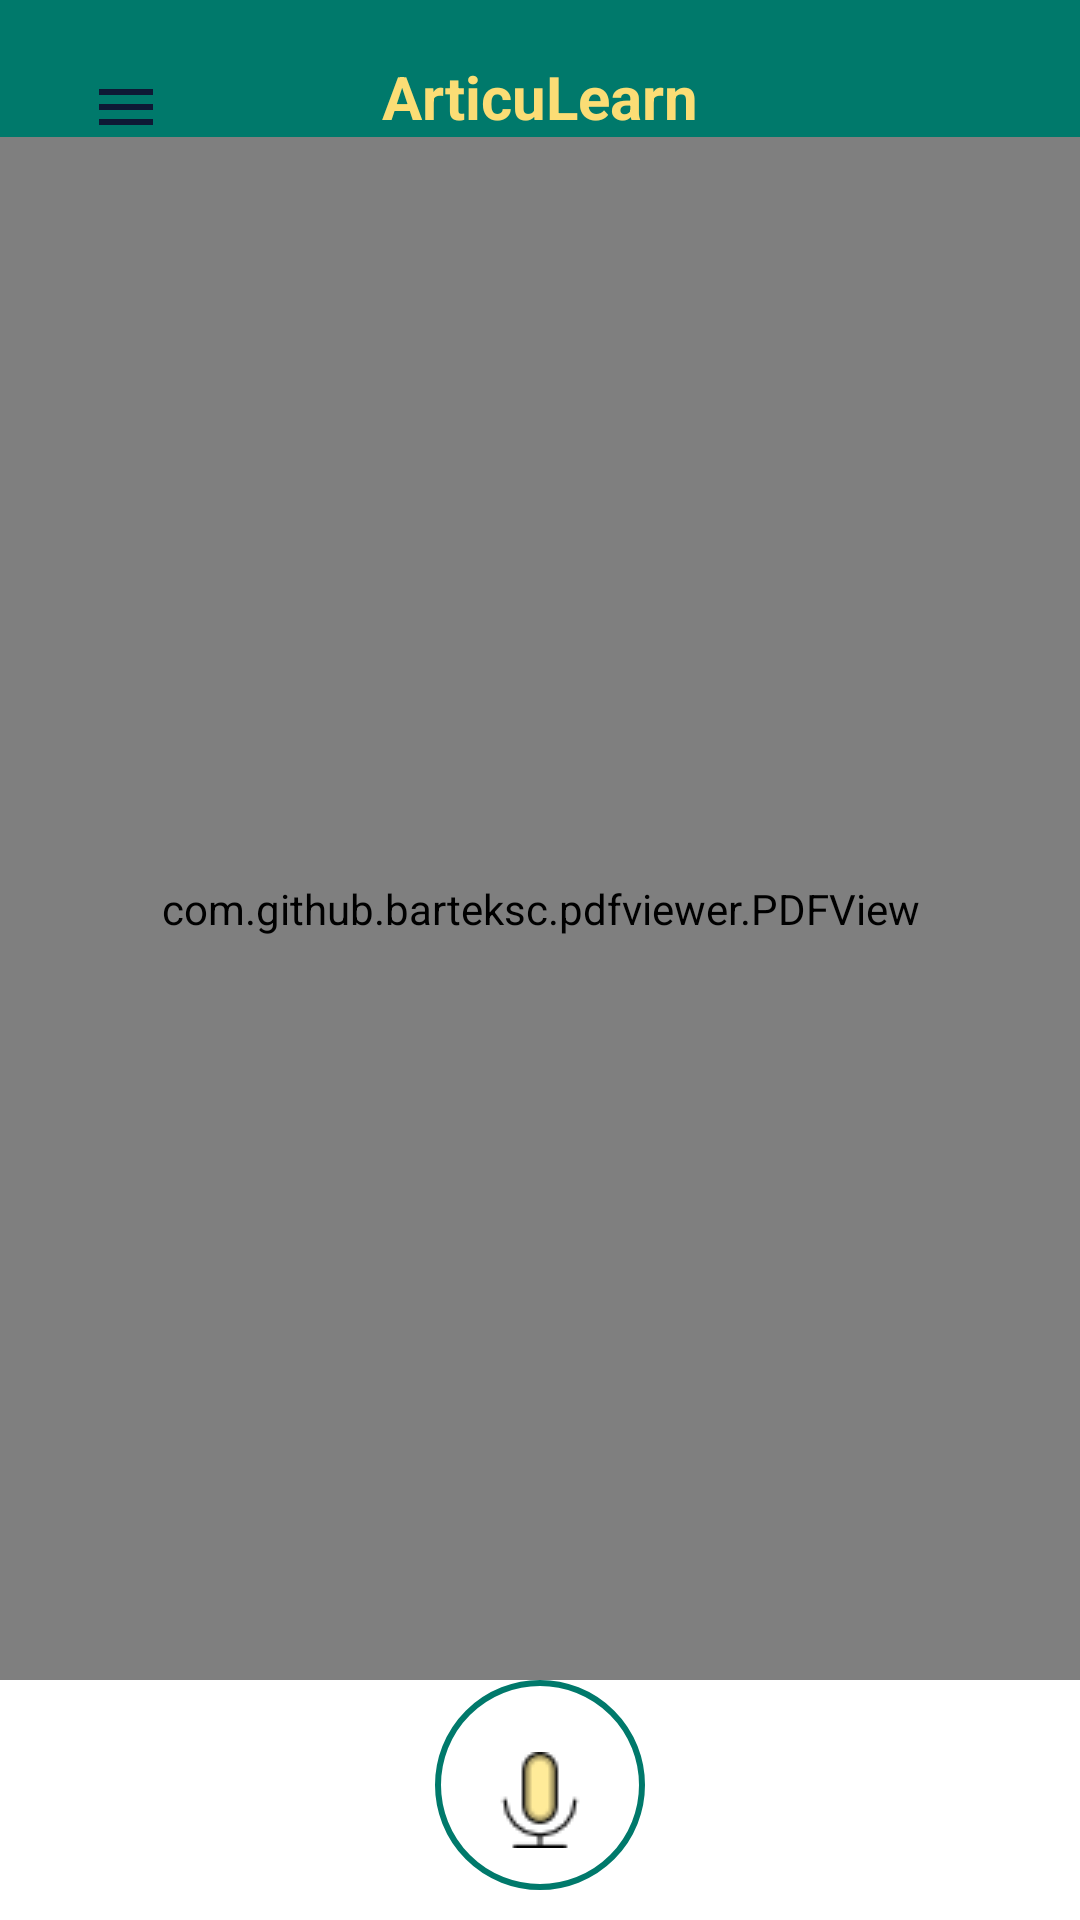

Here is an Android app screen rendered from its layout file. Give the layout XML and the strings, colors and styles it references.
<!-- AndroidManifest.xml: application theme Theme.SplashScreen -->
<!-- res/layout/activity_beginner_book1_eggsandham.xml -->
<androidx.drawerlayout.widget.DrawerLayout
    xmlns:android="http://schemas.android.com/apk/res/android"
    xmlns:app="http://schemas.android.com/apk/res-auto"
    xmlns:tools="http://schemas.android.com/tools"
    android:id="@+id/drawerLayout"
    android:layout_width="match_parent"
    android:layout_height="match_parent"
    tools:context=".BeginnerBooksPageActivity">

    <androidx.constraintlayout.widget.ConstraintLayout
        android:layout_width="match_parent"
        android:layout_height="match_parent"
        android:background="@color/white">

        <androidx.appcompat.widget.Toolbar
            android:id="@+id/toolbar"
            android:layout_width="match_parent"
            android:layout_height="wrap_content"
            android:background="@color/light_green"
            android:minHeight="?attr/actionBarSize"
            android:theme="?attr/actionBarTheme"
            app:layout_constraintEnd_toEndOf="parent"
            app:layout_constraintStart_toStartOf="parent"
            app:layout_constraintTop_toTopOf="parent"
            android:layout_marginBottom="10dp"
            />

        <ImageView
            android:id="@+id/menu_icon"
            android:layout_width="wrap_content"
            android:layout_height="wrap_content"
            android:layout_marginStart="30dp"
            android:layout_marginTop="7dp"
            app:layout_constraintBottom_toBottomOf="@+id/toolbar"
            app:layout_constraintStart_toStartOf="parent"
            app:layout_constraintTop_toTopOf="@+id/toolbar"
            app:srcCompat="@drawable/baseline_menu_24" />

        <TextView
            android:id="@+id/textView"
            android:layout_width="wrap_content"
            android:layout_height="wrap_content"
            android:text="ArticuLearn"
            android:textColor="@color/primary_yellow"
            android:textSize="20dp"
            android:textStyle="bold"
            app:layout_constraintBottom_toBottomOf="@+id/toolbar"
            app:layout_constraintEnd_toEndOf="parent"
            app:layout_constraintStart_toStartOf="@+id/toolbar"
            app:layout_constraintTop_toTopOf="@+id/toolbar" />

        
        <com.github.barteksc.pdfviewer.PDFView
            android:id="@+id/pdfView"
            android:layout_width="0dp"
            android:layout_height="0dp"
            app:layout_constraintTop_toBottomOf="@id/textView"
            app:layout_constraintBottom_toTopOf="@id/mic_button"
            app:layout_constraintStart_toStartOf="parent"
            app:layout_constraintEnd_toEndOf="parent" />

        
        <ProgressBar
            android:id="@+id/progressBar"
            android:layout_width="wrap_content"
            android:layout_height="wrap_content"
            android:visibility="gone"
            app:layout_constraintBottom_toTopOf="@id/mic_button"
            app:layout_constraintEnd_toEndOf="parent"
            app:layout_constraintStart_toStartOf="parent"
            app:layout_constraintTop_toTopOf="@id/pdfView" />

        <ImageButton
            android:id="@+id/mic_button"
            android:layout_width="70dp"
            android:layout_height="70dp"
            android:layout_marginBottom="10dp"
            android:background="@drawable/rounded_button_border"
            android:contentDescription="Microphone Button"
            android:src="@drawable/microphone_1174608"
            app:layout_constraintBottom_toBottomOf="parent"
            app:layout_constraintEnd_toEndOf="parent"
            app:layout_constraintStart_toStartOf="parent"
            android:paddingTop="10dp"/>

    </androidx.constraintlayout.widget.ConstraintLayout>

    <com.google.android.material.navigation.NavigationView
        android:id="@+id/navView"
        android:layout_width="wrap_content"
        android:layout_height="match_parent"
        android:layout_gravity="start"
        app:headerLayout="@layout/header"
        app:menu="@menu/menu" />
</androidx.drawerlayout.widget.DrawerLayout>
<!-- res/layout/header.xml (included above) -->
<?xml version="1.0" encoding="utf-8"?>
<androidx.constraintlayout.widget.ConstraintLayout xmlns:android="http://schemas.android.com/apk/res/android"
    xmlns:app="http://schemas.android.com/apk/res-auto"
    android:layout_width="match_parent"
    android:layout_height="150dp"
    android:background="@color/dark_yellow">

    <ImageView
        android:id="@+id/imageView"
        android:layout_width="100dp"
        android:layout_height="100dp"
        android:layout_marginTop="16dp"

        app:layout_constraintEnd_toEndOf="parent"
        app:layout_constraintStart_toStartOf="parent"
        app:layout_constraintTop_toTopOf="parent"
        app:srcCompat="@drawable/logo" />
</androidx.constraintlayout.widget.ConstraintLayout>
<!-- resources referenced by this layout -->
<resources>
  <color name="dark_yellow">#fbb44a</color>
  <color name="light_green">#00796b</color>
  <color name="primary_yellow">#fbdd75</color>
  <color name="white">#FFFFFFFF</color>
  <!-- drawable baseline_menu_24 (drawable) -->
  <vector android:height="24dp" android:tint="#0E1935"
      android:viewportHeight="24" android:viewportWidth="24"
      android:width="24dp" xmlns:android="http://schemas.android.com/apk/res/android">
      <path android:fillColor="@android:color/white" android:pathData="M3,18h18v-2L3,16v2zM3,13h18v-2L3,11v2zM3,6v2h18L21,6L3,6z"/>
  </vector>
  <!-- drawable logo: png bitmap (drawable, 158703 bytes) -->
  <!-- drawable microphone_1174608: png bitmap (drawable, 873 bytes) -->
  <!-- drawable rounded_button_border (drawable) -->
  <?xml version="1.0" encoding="utf-8"?>
  <layer-list xmlns:android="http://schemas.android.com/apk/res/android">
  
      
      <item>
          <shape android:shape="rectangle">
              <solid android:color="@android:color/transparent"/>
              <corners android:radius="32dp"/> 
          </shape>
      </item>
  
      
      <item>
          <shape android:shape="rectangle">
              <solid android:color="@android:color/transparent"/>
              <stroke
                  android:width="2dp"
                  android:color="#00796b"/>
              <corners android:radius="100dp"/>
          </shape>
      </item>
  </layer-list>
  <style name="Theme.SplashScreen" parent="Theme.Material3.Light.NoActionBar">
  
      </style>
</resources>
